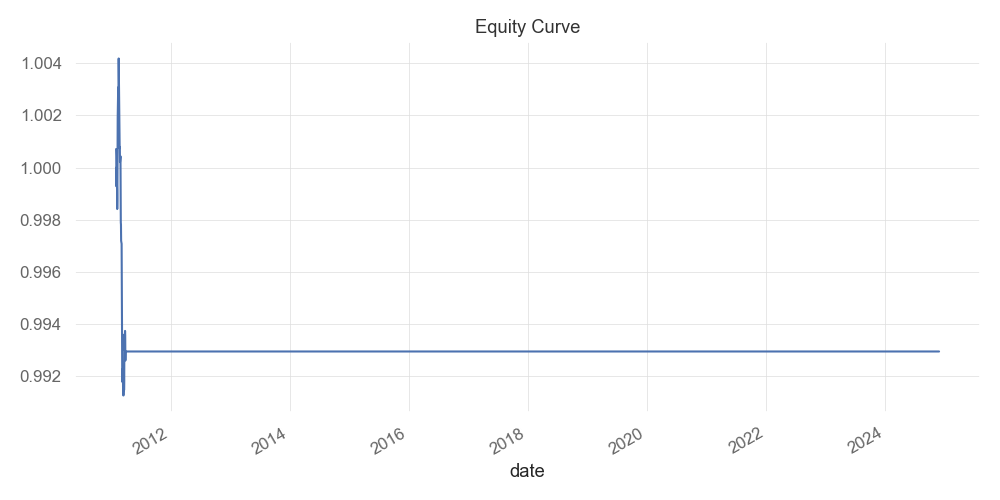

Source data for this figure (header and first rows):
date, 0
2011-02-01, 0.0007124
2011-02-02, -0.0002679
2011-02-03, -0.001157
2011-02-04, 0.0007216
2011-02-07, -0.0008509
2011-02-08, -0.0007424
2011-02-09, 0.0003918
2011-02-10, 0.001798
2011-02-11, 0.001348
2011-02-14, 0.001123
2011-02-15, -0.001691
2011-02-16, 0.001186
2011-02-17, 0.001613
2011-02-18, -0.0006168
2011-02-22, -0.002464
2011-02-23, -0.0003457
2011-02-24, 5.177200989536768e-05
2011-02-25, -0.0005831
2011-02-28, 0.0002251
2011-03-01, -0.0015
2011-03-02, -0.001038
2011-03-03, -8.520157245297161e-05
2011-03-04, -0.0006226
2011-03-07, -0.0001117
2011-03-08, -0.00155
2011-03-09, -0.001542
2011-03-10, -0.00163
2011-03-11, -0.0005936
2011-03-14, 0.0004987
2011-03-15, -0.0002625
2011-03-16, -0.0006029
2011-03-17, 0.0007639
2011-03-18, -0.0009242
2011-03-21, 0.001002
2011-03-22, -0.000793
2011-03-23, 0.0003678
2011-03-24, 0.001781
2011-03-25, -0.0005976
2011-03-28, 0.0007354
2011-03-29, -0.0001739
2011-03-30, -0.000967
2011-03-31, 0.0003483
2011-04-01, 6.942945837790774e-14
2011-04-04, 3.318263481162801e-14
2011-04-05, 1.7122745831320768e-14
2011-04-06, -5.870356382092613e-15
2011-04-07, 3.4812894444655713e-14
2011-04-08, -1.8370855126843393e-14
2011-04-11, 1.951646778522411e-14
2011-04-12, 6.1338989442625996e-15
2011-04-13, -1.9332131647887542e-14
2011-04-14, 3.481316121080258e-14
2011-04-15, 1.428228254916219e-13
2011-04-18, -2.785517980163193e-14
2011-04-19, -1.654124345527226e-14
2011-04-20, -2.3400461275622395e-14
2011-04-21, -2.2664557819003304e-14
2011-04-25, -4.477925813701487e-14
2011-04-26, 1.6974178181775036e-15
2011-04-27, 4.976084653840458e-14
... 2,401 more rows
